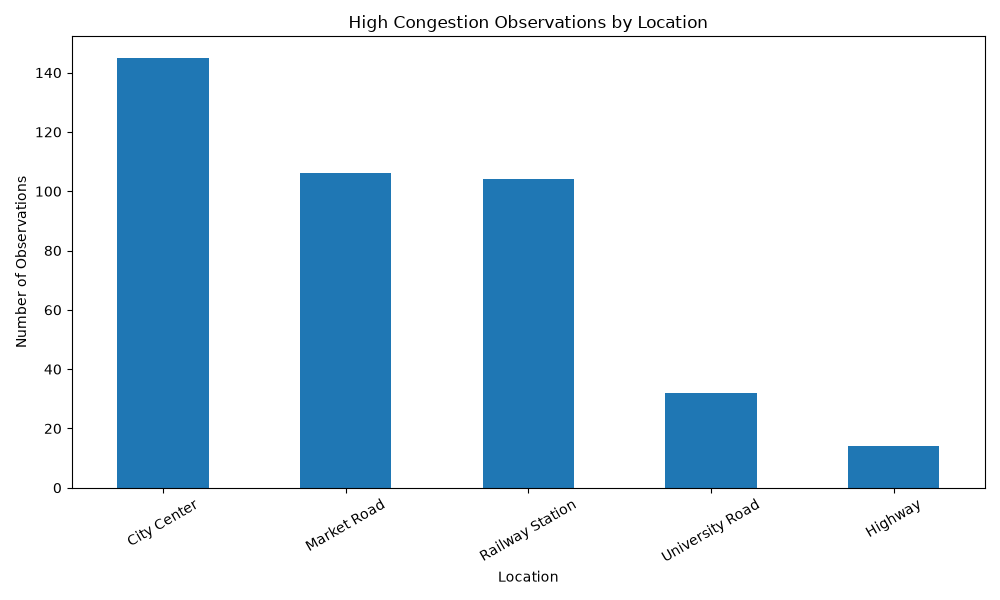

Values plotted in this chart, from the file beside it:
location, average_speed, high_congestion_records, total_records
City Center, 35.46, 145, 720
Highway, 55.55, 14, 720
Market Road, 37.32, 106, 720
Railway Station, 37.73, 104, 720
University Road, 39.27, 32, 720
